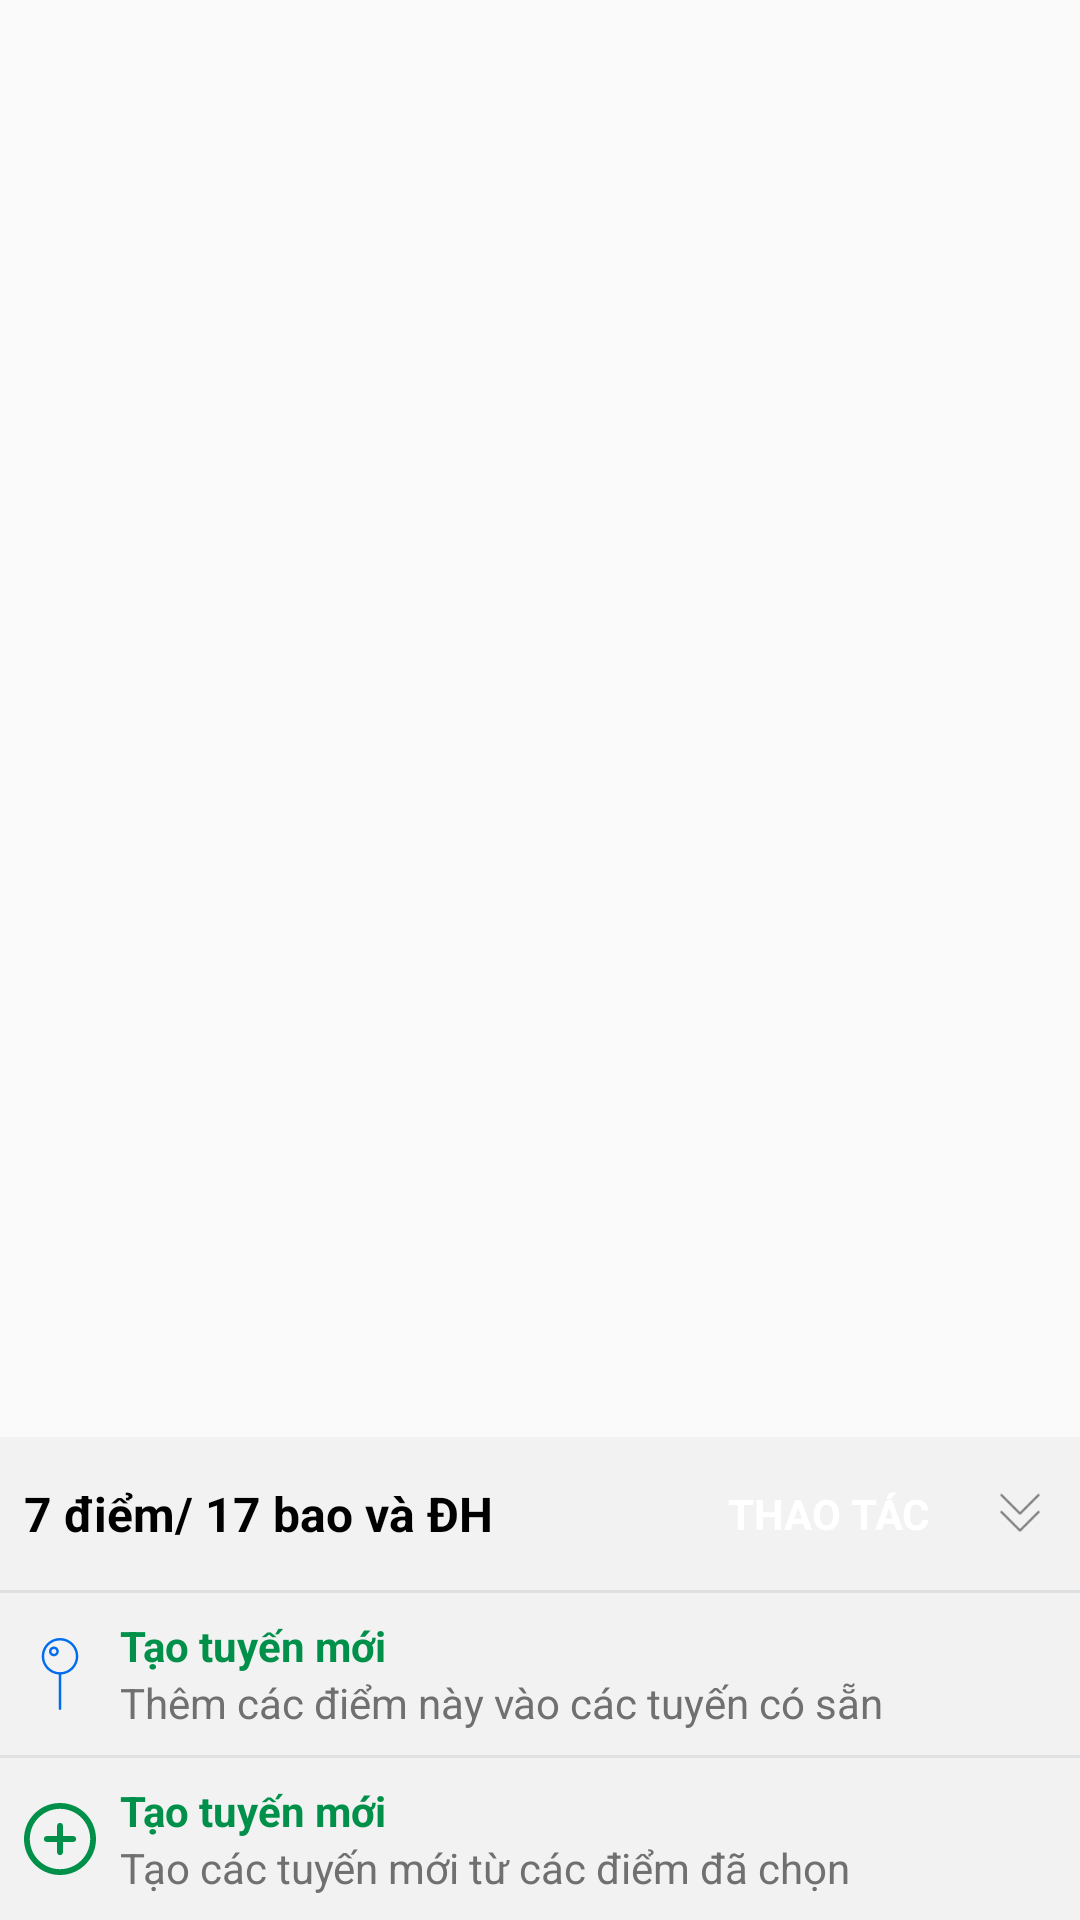

This screen was rendered from an Android layout file. Write that file and the resources it references.
<!-- AndroidManifest.xml: application theme AppTheme -->
<!-- res/layout/layout_practice_1.xml -->
<?xml version="1.0" encoding="utf-8"?>
<RelativeLayout xmlns:android="http://schemas.android.com/apk/res/android"
    android:layout_width="match_parent"
    android:layout_height="match_parent">

    <LinearLayout
        android:layout_width="match_parent"
        android:layout_height="wrap_content"
        android:layout_alignParentBottom="true"
        android:background="@color/gray"
        android:orientation="vertical">

        <RelativeLayout
            android:layout_width="match_parent"
            android:layout_height="wrap_content"
            android:padding="8dp">

            <TextView
                android:layout_width="match_parent"
                android:layout_height="wrap_content"
                android:text="7 điểm/ 17 bao và ĐH"
                android:textColor="@android:color/black"
                android:layout_alignParentLeft="true"
                android:layout_centerVertical="true"
                android:layout_toLeftOf="@id/btn_thao_tac"
                android:textSize="16sp"
                android:textStyle="bold"/>

            <TextView
                android:id="@+id/btn_thao_tac"
                android:layout_width="wrap_content"
                android:layout_height="wrap_content"
                android:text="Thao tác"
                android:textSize="14sp"
                android:textAllCaps="true"
                android:padding="8dp"
                android:textStyle="bold"
                android:layout_marginRight="10dp"
                android:layout_marginLeft="8dp"
                android:layout_toLeftOf="@id/iv_arrow"
                android:textColor="@android:color/white"
                android:background="@drawable/bg_green_coner_4"/>

            <ImageView
                android:id="@+id/iv_arrow"
                android:layout_width="24dp"
                android:layout_height="24dp"
                android:padding="3dp"
                android:src="@drawable/ic_double_arrow_down"
                android:layout_alignParentRight="true"
                android:layout_centerVertical="true"/>
        </RelativeLayout>

        <View
            android:layout_width="match_parent"
            android:layout_height="1dp"
            android:background="#dfe0e2"/>

        <RelativeLayout
            android:layout_width="match_parent"
            android:layout_height="wrap_content"
            android:padding="8dp">

            <ImageView
                android:id="@+id/iv_pin"
                android:layout_width="24dp"
                android:layout_height="24dp"
                android:src="@drawable/ic_pin"
                android:layout_alignParentLeft="true"
                android:layout_centerVertical="true"/>

            <TextView
                android:id="@+id/tv_tao_tuyen_moi"
                android:layout_width="wrap_content"
                android:layout_height="wrap_content"
                android:layout_toRightOf="@id/iv_pin"
                android:layout_marginLeft="8dp"
                android:textSize="14sp"
                android:textStyle="bold"
                android:textColor="@color/colorPrimary"
                android:text="Tạo tuyến mới"/>

            <TextView
                android:layout_width="wrap_content"
                android:layout_height="wrap_content"
                android:textSize="14sp"

                android:layout_toRightOf="@id/iv_pin"
                android:layout_marginLeft="8dp"
                android:textColor="@color/gray_medium"
                android:layout_below="@id/tv_tao_tuyen_moi"
                android:text="Thêm các điểm này vào các tuyến có sẵn"/>

            <ImageView
                android:layout_width="24dp"
                android:layout_height="24dp"
                android:padding="3dp"
                android:src="@drawable/ic_right"
                android:layout_alignParentRight="true"
                android:layout_centerVertical="true"/>

        </RelativeLayout>

        <View
            android:layout_width="match_parent"
            android:layout_height="1dp"
            android:background="#dfe0e2"/>

        <RelativeLayout
            android:layout_width="match_parent"
            android:layout_height="wrap_content"
            android:padding="8dp">

            <ImageView
                android:id="@+id/iv_add"
                android:layout_width="24dp"
                android:layout_height="24dp"
                android:src="@drawable/ic_add_popup"
                android:layout_alignParentLeft="true"
                android:layout_centerVertical="true"/>

            <TextView
                android:id="@+id/tv_tao_tuyen_moi_1"
                android:layout_width="wrap_content"
                android:layout_height="wrap_content"
                android:layout_toRightOf="@id/iv_add"
                android:layout_marginLeft="8dp"
                android:textSize="14sp"
                android:textStyle="bold"
                android:textColor="@color/colorPrimary"
                android:text="Tạo tuyến mới"/>

            <TextView
                android:layout_width="wrap_content"
                android:layout_height="wrap_content"
                android:textSize="14sp"
                android:layout_toRightOf="@id/iv_add"
                android:layout_marginLeft="8dp"
                android:textColor="@color/gray_medium"
                android:layout_below="@id/tv_tao_tuyen_moi_1"
                android:text="Tạo các tuyến mới từ các điểm đã chọn"/>

            <ImageView
                android:layout_width="24dp"
                android:layout_height="24dp"
                android:padding="3dp"
                android:src="@drawable/ic_right"
                android:layout_alignParentRight="true"
                android:layout_centerVertical="true"/>

        </RelativeLayout>

    </LinearLayout>

</RelativeLayout>
<!-- resources referenced by this layout -->
<resources>
  <color name="colorPrimary">#01904a</color>
  <color name="gray">#f2f2f2</color>
  <color name="gray_medium">#707070</color>
  <!-- drawable ic_add_popup (drawable) -->
  <vector android:height="24dp" android:viewportHeight="512.0"
      android:viewportWidth="512.0" android:width="24dp" xmlns:android="http://schemas.android.com/apk/res/android">
      <path android:fillColor="#01904a" android:pathData="M437,75C388.7,26.6 324.4,0 256,0S123.3,26.6 75,75S0,187.6 0,256s26.6,132.7 75,181C123.3,485.4 187.6,512 256,512s132.7,-26.6 181,-75C485.4,388.7 512,324.4 512,256S485.4,123.3 437,75zM256,470.6C137.6,470.6 41.4,374.4 41.4,256S137.6,41.4 256,41.4S470.6,137.6 470.6,256S374.4,470.6 256,470.6z"/>
      <path android:fillColor="#01904a" android:pathData="M256,141.2c-11.4,0 -20.7,9.3 -20.7,20.7v188.3c0,11.4 9.3,20.7 20.7,20.7c11.4,0 20.7,-9.3 20.7,-20.7V161.9C276.7,150.5 267.4,141.2 256,141.2z"/>
      <path android:fillColor="#01904a" android:pathData="M350.1,235.3H161.9c-11.4,0 -20.7,9.3 -20.7,20.7c0,11.4 9.3,20.7 20.7,20.7h188.3c11.4,0 20.7,-9.3 20.7,-20.7C370.8,244.6 361.5,235.3 350.1,235.3z"/>
  </vector>
  <!-- drawable ic_double_arrow_down: png bitmap (drawable, 578 bytes) -->
  <!-- drawable ic_pin (drawable) -->
  <vector xmlns:android="http://schemas.android.com/apk/res/android"
      android:width="32dp"
      android:height="32dp"
      android:viewportHeight="59"
      android:viewportWidth="59">
      <path
          android:fillColor="#006DF0"
          android:pathData="M44.5,15c0,-8.271 -6.729,-15 -15,-15s-15,6.729 -15,15c0,7.934 6.195,14.431 14,14.949V58c0,0.553 0.448,1 1,1s1,-0.447 1,-1V29.949C38.305,29.431 44.5,22.934 44.5,15zM29.5,28c-7.168,0 -13,-5.832 -13,-13s5.832,-13 13,-13s13,5.832 13,13S36.668,28 29.5,28z" />
      <path
          android:fillColor="#006DF0"
          android:pathData="M24.5,7c-2.206,0 -4,1.794 -4,4s1.794,4 4,4s4,-1.794 4,-4S26.706,7 24.5,7zM24.5,13c-1.103,0 -2,-0.897 -2,-2s0.897,-2 2,-2s2,0.897 2,2S25.603,13 24.5,13z" />
  </vector>
  <style name="AppTheme" parent="Theme.AppCompat.Light.DarkActionBar">
          
          <item name="colorPrimary">@color/colorPrimary</item>
          <item name="colorPrimaryDark">@color/colorPrimaryDark</item>
          <item name="colorAccent">@color/colorAccent</item>
  
          <item name="mediumTextStyle">@style/textMedium</item>
          <item name="largeTextStyle">@style/textLarge</item>
      </style>
  <color name="colorPrimaryDark">#00574B</color>
  <color name="colorAccent">#01904a</color>
  <style name="textMedium" parent="textParentStyle">
          <item name="android:textAppearance">@android:style/TextAppearance.Medium</item>
      </style>
  <style name="textLarge" parent="textParentStyle">
          <item name="android:textAppearance">@android:style/TextAppearance.Large</item>
      </style>
  <style name="textParentStyle">
          <item name="android:textColor">@android:color/white</item>
          <item name="android:background">@color/colorPrimary</item>
          <item name="android:padding">5dp</item>
      </style>
</resources>
